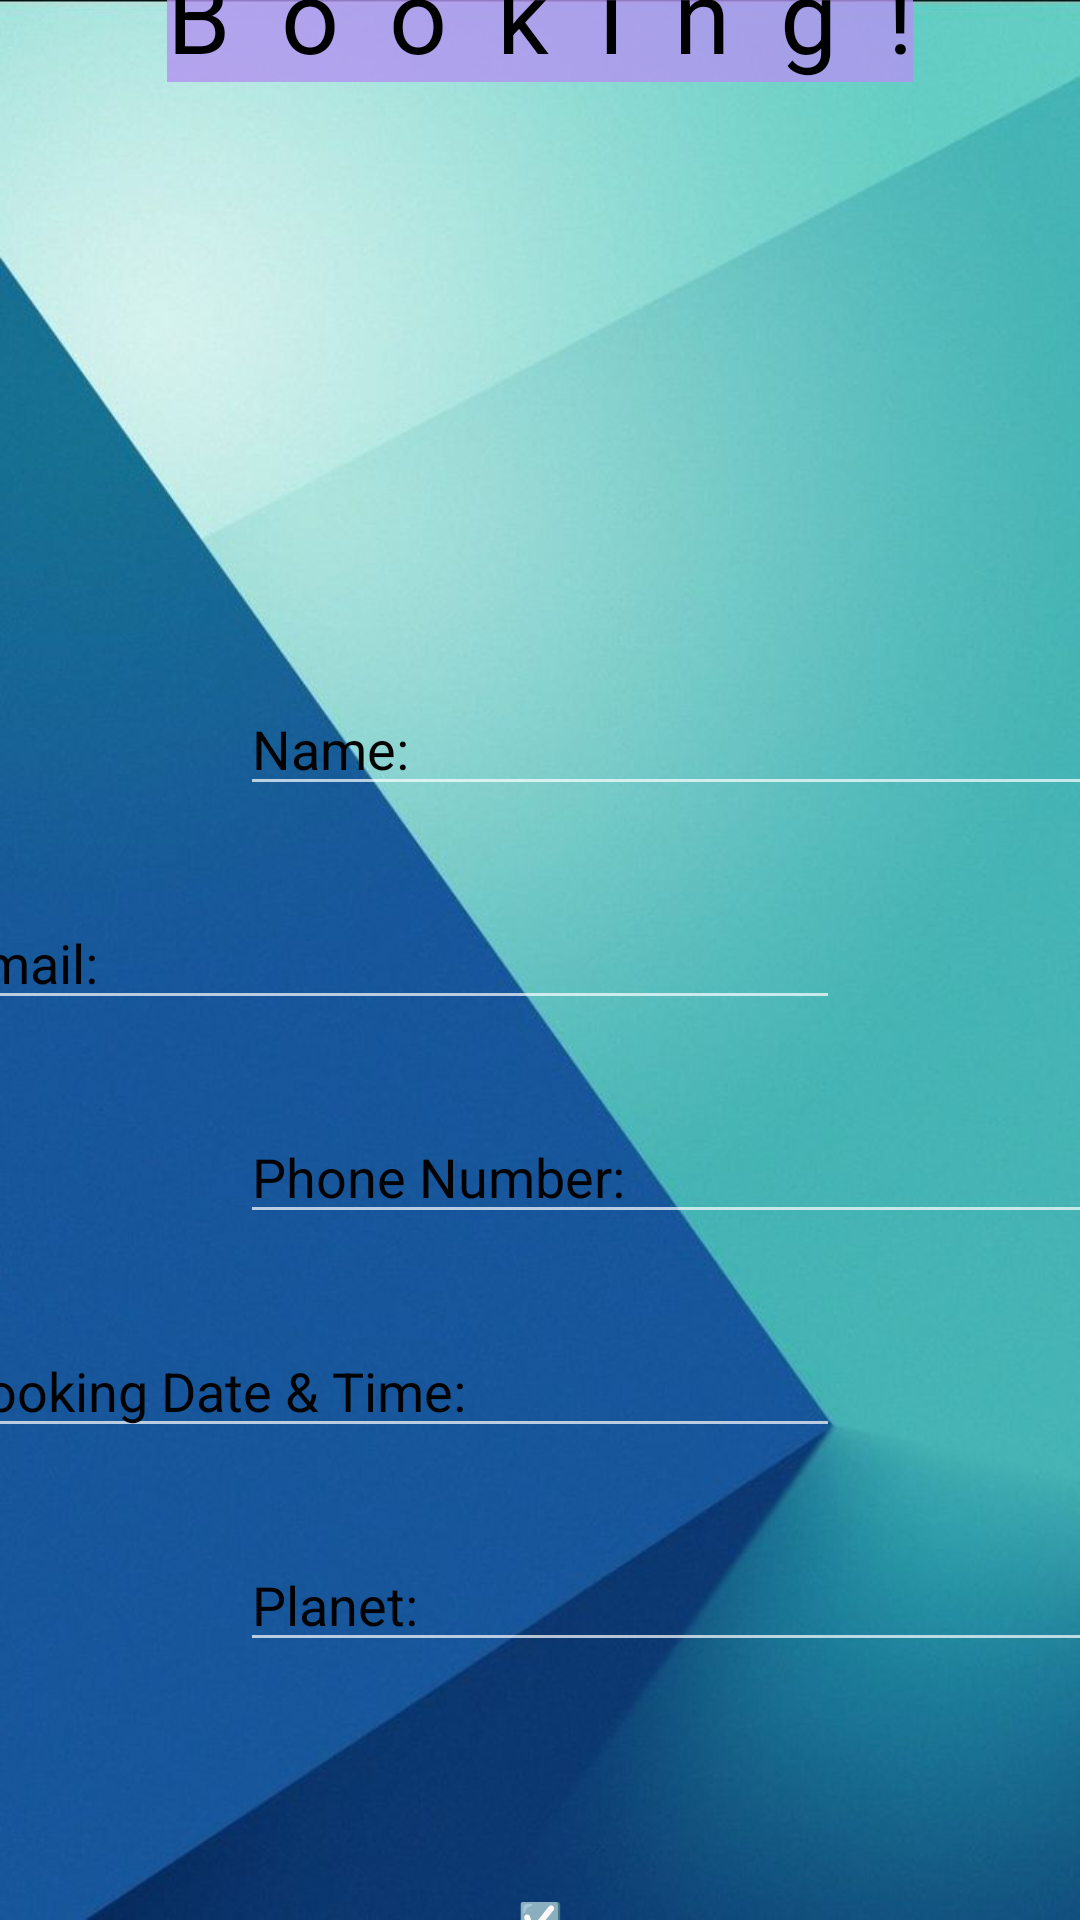

Reconstruct the res/layout file that produces this screen, plus the resources it refers to.
<!-- AndroidManifest.xml: application theme Theme.MyApplicationPlanets -->
<!-- res/layout/activity_final.xml -->
<?xml version="1.0" encoding="utf-8"?>
<LinearLayout xmlns:android="http://schemas.android.com/apk/res/android"
    xmlns:app="http://schemas.android.com/apk/res-auto"
    xmlns:tools="http://schemas.android.com/tools"
    android:layout_width="match_parent"
    android:layout_height="match_parent"
    android:orientation="vertical"
    android:background="@drawable/hhh"
    android:gravity="center"
    tools:context=".FinalActivity">




    <LinearLayout
        android:layout_width="wrap_content"
        android:layout_height="wrap_content"
        android:gravity="center"
        android:orientation="vertical"
        android:layout_marginBottom="200dp">


        <TextView
            android:id="@+id/bookink"
            android:layout_width="wrap_content"
            android:layout_height="wrap_content"
            android:background="#CEB394F1"
            android:text="B  o  o  k  i  n  g  !"
            android:textColor="@color/black"
            android:textSize="34sp" />


    </LinearLayout>

    <EditText
        android:id="@+id/name"
        android:layout_width="300dp"
        android:layout_height="wrap_content"
        android:ems="10"
        android:hint="Name:"
        android:layout_marginLeft="50dp"
        android:inputType="textPersonName"
        android:textColor="#050505"
        android:layout_marginBottom="30dp"
        android:textColorHint="#020202" />

    <EditText
        android:id="@+id/name2"
        android:layout_width="300dp"
        android:layout_height="wrap_content"
        android:layout_marginBottom="30dp"
        android:layout_marginRight="50dp"
        android:ems="10"
        android:hint="Email:"
        android:textColor="#090808"
        android:textColorHint="#020202" />

    <EditText
        android:id="@+id/name3"
        android:layout_width="300dp"
        android:layout_height="wrap_content"
        android:layout_marginBottom="30dp"
        android:layout_marginLeft="50dp"
        android:ems="10"
        android:hint="Phone Number:"
        android:textColor="#050505"
        android:textColorHint="#020202" />

    <EditText
        android:id="@+id/name4"
        android:layout_width="300dp"
        android:layout_height="wrap_content"
        android:ems="10"
        android:layout_marginBottom="30dp"
        android:hint="Booking Date &amp; Time:"
        android:layout_marginRight="50dp"
        android:textColor="#000000"
        android:textColorHint="#020202" />
    <EditText
        android:id="@+id/name5"
        android:layout_width="300dp"
        android:layout_height="wrap_content"
        android:ems="10"
        android:layout_marginBottom="30dp"
        android:layout_marginLeft="50dp"
        android:hint="Planet:"
        android:textColor="#000000"
        android:textColorHint="#020202" />

    <EditText
        android:id="@+id/name6"
        android:layout_width="300dp"
        android:layout_height="wrap_content"
        android:layout_marginBottom="30dp"
        android:ems="10"
        android:layout_marginRight="50dp"
        android:hint="Number Of Tickets: "
        android:textColor="#000000"
        android:textColorHint="@color/black" />

    <Button
        android:id="@+id/done"
        style="@style/Widget.Material3.Button.UnelevatedButton"
        android:layout_width="70dp"
        android:layout_height="36dp"
        android:backgroundTint="#9A41C6A8"
        android:text="☑️"
        android:textSize="12sp"/>


</LinearLayout>
<!-- resources referenced by this layout -->
<resources>
  <color name="black">#FF000000</color>
  <!-- drawable hhh: jpeg bitmap (drawable-v24, 38201 bytes) -->
  <style name="Theme.MyApplicationPlanets" parent="Theme.MaterialComponents.NoActionBar">
          
          <item name="colorPrimary">@color/purple_500</item>
          <item name="colorPrimaryVariant">@color/purple_700</item>
          
          <item name="colorSecondary">@color/teal_200</item>
          <item name="colorSecondaryVariant">@color/teal_700</item>
          <item name="colorOnSecondary">@color/black</item>
          
          <item name="android:statusBarColor" tools:targetApi="l">?attr/colorPrimaryVariant</item>
          
          <item name="android:windowFullscreen">true</item>
          <item name="android:windowTranslucentNavigation">true</item>
          <item name="android:windowTranslucentStatus">true</item>
      </style>
  <color name="purple_500">#FF6200EE</color>
  <color name="purple_700">#FF3700B3</color>
  <color name="teal_200">#FF03DAC5</color>
  <color name="teal_700">#FF018786</color>
</resources>
